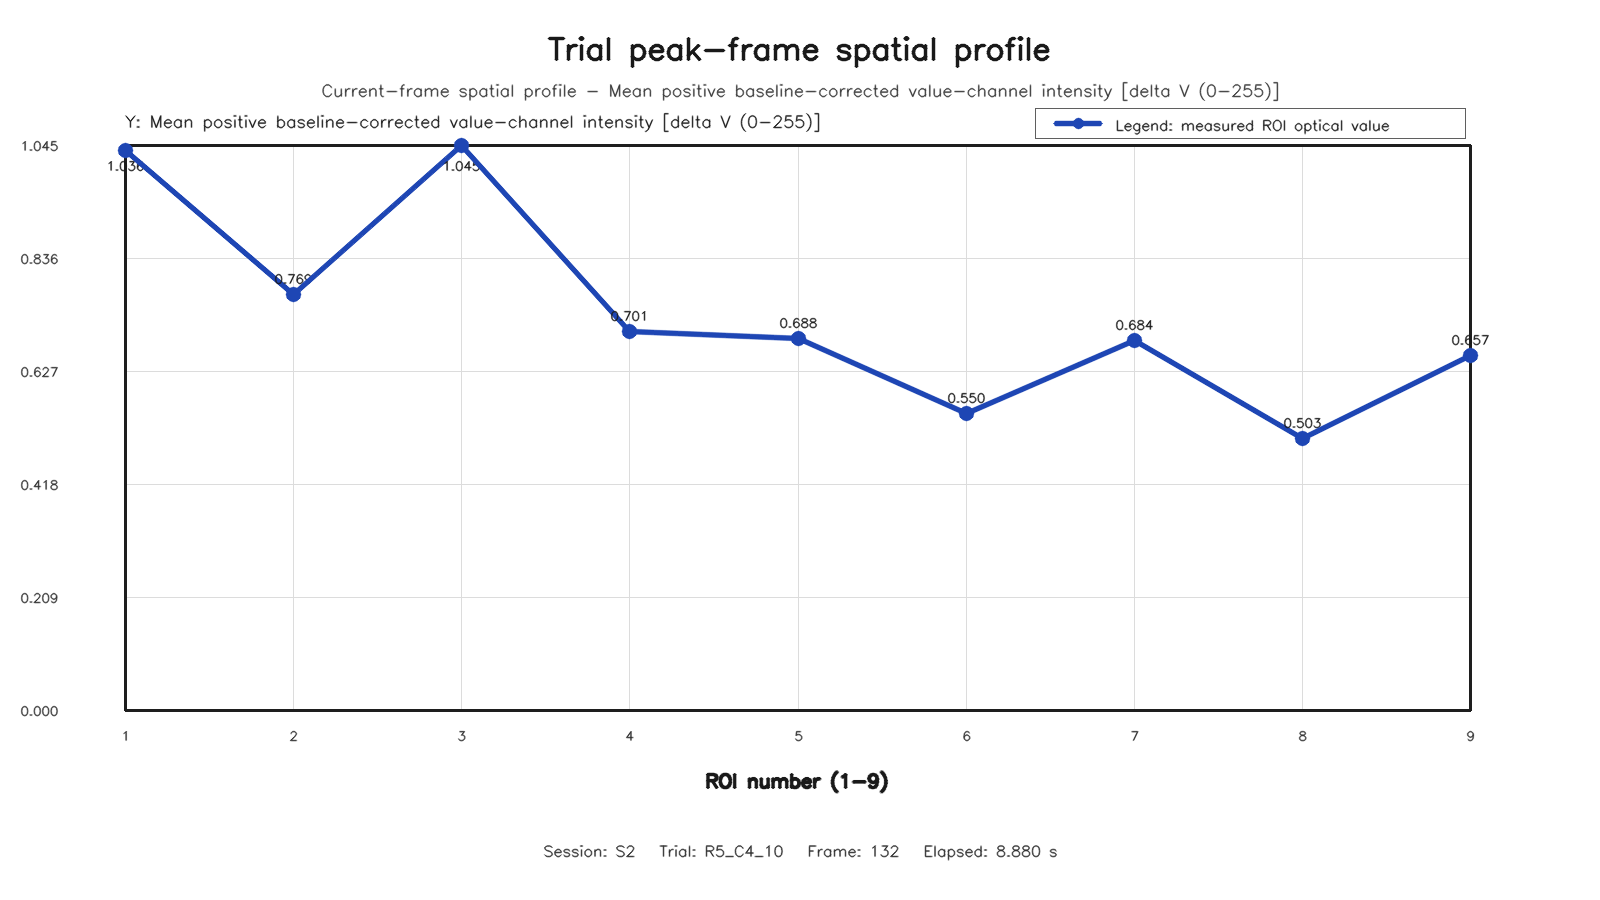

The table this chart was drawn from, first rows:
roi, row, column, value
1, 1, 1, 1.036
2, 1, 2, 0.7686
3, 1, 3, 1.045
4, 2, 1, 0.7008
5, 2, 2, 0.6879
6, 2, 3, 0.5498
7, 3, 1, 0.6844
8, 3, 2, 0.5026
9, 3, 3, 0.657
